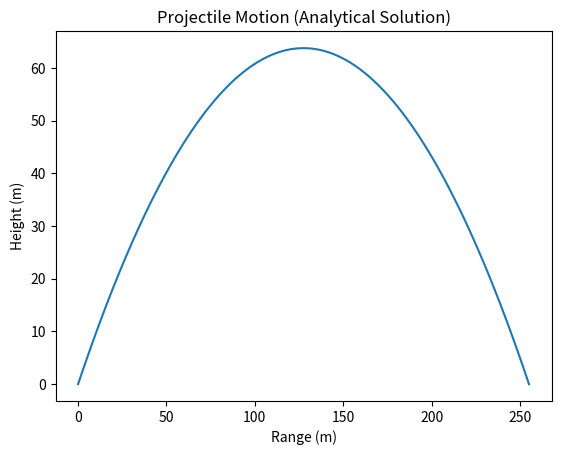

Here is the Python script that generated this plot:
import numpy as np
import matplotlib.pyplot as plt

# Parameters
u = 50
theta = 45
g = 9.8

theta = np.radians(theta)

T = 2 * u * np.sin(theta) / g
t = np.linspace(0, T, 100)

x = u * np.cos(theta) * t
y = u * np.sin(theta) * t - 0.5 * g * t**2

plt.plot(x, y)
plt.xlabel("Range (m)")
plt.ylabel("Height (m)")
plt.title("Projectile Motion (Analytical Solution)")
plt.show()
